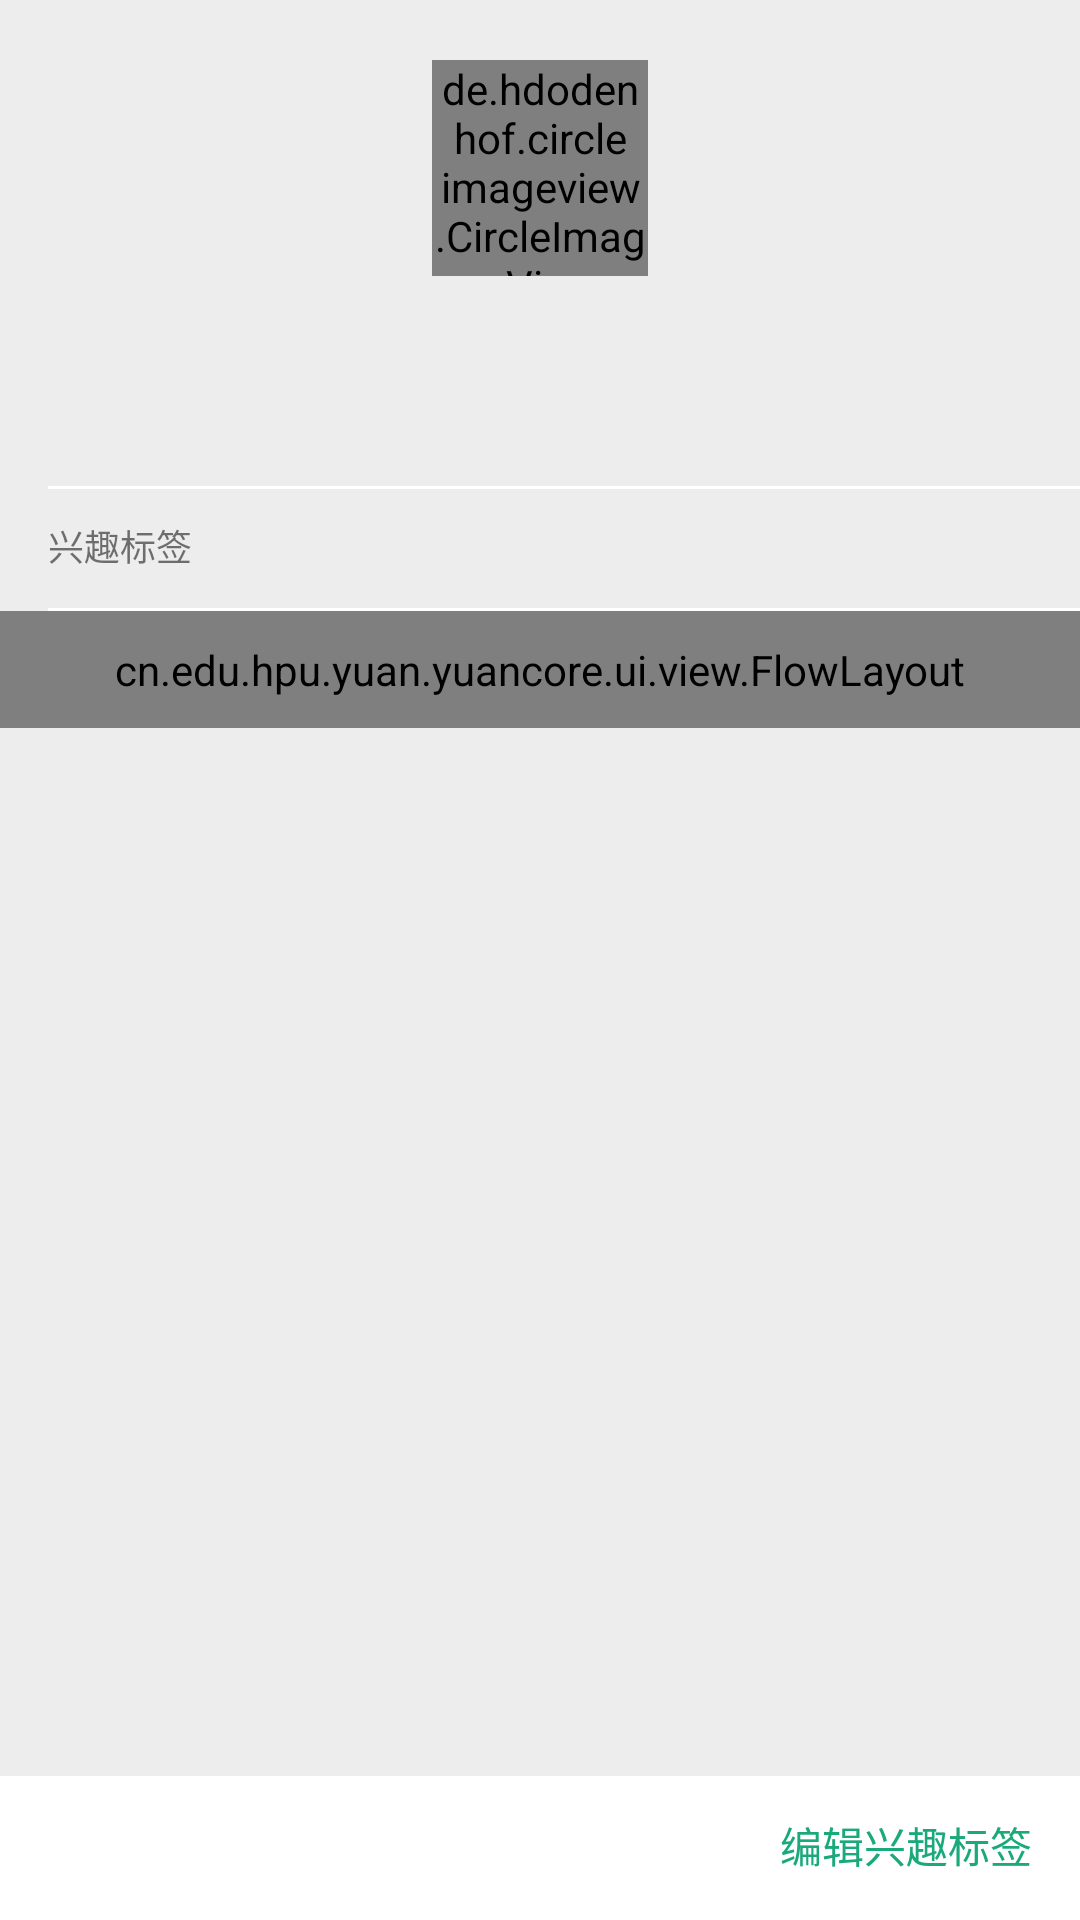

The Android layout XML behind this screen, and the referenced resources:
<!-- AndroidManifest.xml: application theme AppTheme -->
<!-- res/layout/center_fragment.xml -->
<?xml version="1.0" encoding="utf-8"?>
<layout>

    <data>
        <import type="cn.edu.hpu.yuan.yuannews.main.data.model.basevo.UserVo"/>
        <variable
            name="userVo"
            type="UserVo"/>

    </data>

    <RelativeLayout xmlns:android="http://schemas.android.com/apk/res/android"
        xmlns:app="http://schemas.android.com/apk/res-auto"
        android:id="@+id/userCenterPage"
        android:layout_width="match_parent"
        android:layout_height="match_parent">

          <ScrollView
            android:layout_width="match_parent"
            android:layout_height="wrap_content"
              android:layout_marginBottom="50dp">

              <RelativeLayout
                  android:layout_width="match_parent"
                  android:layout_height="wrap_content">

                  <de.hdodenhof.circleimageview.CircleImageView
                      android:id="@+id/profile_image"
                      android:layout_width="72dp"
                      android:layout_height="72dp"
                      android:layout_marginTop="20dp"
                      android:src="@mipmap/ic_news"
                      android:layout_centerHorizontal="true"
                      app:civ_border_color="@color/colorPrimaryDark"
                      app:civ_border_width="2dp" />

                  <TextView
                      android:id="@+id/userId"
                      android:gravity="center"
                      android:layout_width="match_parent"
                      android:layout_height="wrap_content"
                      android:text="@{String.valueOf(@string/userDetal_ID+userVo.unum)}"
                      android:textColor="@color/colorAccent"
                      android:textSize="12dp"
                      android:layout_below="@+id/profile_image"
                      android:layout_marginTop="10dp"/>

                  <TextView
                      android:id="@+id/userIfo"
                      android:gravity="center"
                      android:layout_width="match_parent"
                      android:layout_height="wrap_content"
                      android:text="@{String.valueOf(userVo.sex==0?@string/man:@string/woman)+String.valueOf(@string/fuhao)+String.valueOf(userVo.status==1?@string/manager:@string/user)}"
                      android:textColor="@color/black"
                      android:textSize="10dp"
                      android:layout_below="@+id/userId"
                      android:layout_marginTop="10dp"/>

                  <TextView
                      android:id="@+id/userifoline1"
                      android:layout_width="match_parent"
                      android:layout_height="1dp"
                      android:layout_below="@+id/userIfo"
                      android:layout_marginTop="20dp"
                      android:layout_marginLeft="16dp"
                      android:background="@color/white"/>

                  <TextView
                      android:id="@+id/textLiked"
                      android:layout_width="wrap_content"
                      android:layout_height="wrap_content"
                      android:layout_below="@+id/userifoline1"
                      android:layout_marginTop="10dp"
                      android:paddingLeft="16dp"
                      android:textSize="12dp"
                      android:text="兴趣标签"/>

                  <TextView
                      android:id="@+id/userifoline2"
                      android:layout_width="match_parent"
                      android:layout_height="1dp"
                      android:layout_below="@+id/textLiked"
                      android:layout_marginTop="12dp"
                      android:layout_marginLeft="16dp"
                      android:background="@color/white"/>

                  <TextView
                      android:id="@+id/userNoLabel"
                      android:layout_width="wrap_content"
                      android:layout_height="wrap_content"
                      android:textColor="@color/black"
                      android:visibility="gone"
                      android:layout_marginTop="10dp"
                      android:layout_marginLeft="16dp"
                      android:layout_below="@+id/userifoline2"
                      android:text="你还没有兴趣标签"/>

                  <cn.edu.hpu.yuan.yuancore.ui.view.FlowLayout
                      android:id="@+id/userlabels"
                      android:layout_width="match_parent"
                      android:layout_height="wrap_content"
                      android:padding="10dp"
                      app:lineSpacing="10dp"
                      android:layout_below="@+id/userifoline2">

                      
                          
                          
                          
                          
                          
                          
                          

                  </cn.edu.hpu.yuan.yuancore.ui.view.FlowLayout>

              </RelativeLayout>

          </ScrollView>


        <RelativeLayout
            android:layout_width="match_parent"
            android:layout_alignParentBottom="true"
            android:layout_height="50dp"
            android:background="@color/white">

            <TextView
                android:layout_width="match_parent"
                android:layout_height="2dp"
                android:layout_alignParentTop="true"
                android:background="@color/colorPrimaryDark"/>

            
                
                
                
                
                
                
                

            <TextView
                android:id="@+id/btnEditLabel"
                android:layout_width="wrap_content"
                android:layout_height="match_parent"
                android:text="编辑兴趣标签"
                android:gravity="center"
                android:layout_alignParentRight="true"
                android:layout_marginRight="16dp"
                android:textColor="@color/colorPrimary"/>

        </RelativeLayout>

    </RelativeLayout>
</layout>
<!-- resources referenced by this layout -->
<resources>
  <color name="black">#88000000</color>
  <color name="colorAccent">#800080</color>
  <color name="colorPrimary">#19a97b</color>
  <color name="colorPrimaryDark">#EDEDED</color>
  <color name="white">#fff</color>
  <!-- drawable label_background (drawable) -->
  <?xml version="1.0" encoding="utf-8"?>
  <shape xmlns:android="http://schemas.android.com/apk/res/android">
      <solid android:color="@android:color/holo_blue_light" />
      <corners android:radius="30dp" />
      <padding
          android:left="15dp"
          android:top="10dp"
          android:right="15dp"
          android:bottom="10dp" />
  </shape>
  <!-- mipmap ic_news: png bitmap (mipmap-hdpi, 1417 bytes) -->
  <string name="fuhao">   |   </string>
  <string name="man">男</string>
  <string name="manager">管理员</string>
  <string name="user">普通用户</string>
  <string name="userDetal_ID">ID :    </string>
  <string name="woman">女</string>
  <style name="AppTheme" parent="Theme.AppCompat.Light.NoActionBar">
          
          <item name="colorPrimary">@color/colorPrimary</item>
          <item name="colorPrimaryDark">@color/colorPrimary</item>
          <item name="colorAccent">@color/colorAccent</item>
          <item name="android:textColorPrimary">@color/white</item>
          <item name="android:windowBackground">@color/colorPrimaryDark</item>
          <item name="android:windowNoTitle">true</item>
          <item name="android:windowActionBar">false</item>
      </style>
</resources>
